Dataset: malignant (GitHub, farreledwin/medical-image-analysis-backend). Classes: ductal carcinoma, lobular carcinoma, mucinous carcinoma, papillary carcinoma.

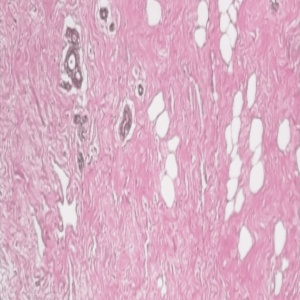
Label: mucinous carcinoma

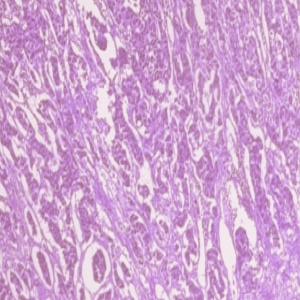
Label: ductal carcinoma

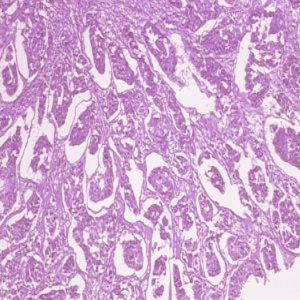
Label: ductal carcinoma

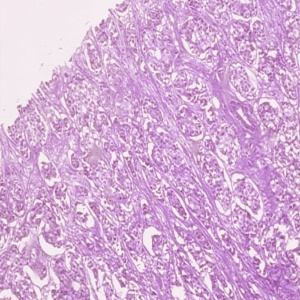
Label: ductal carcinoma

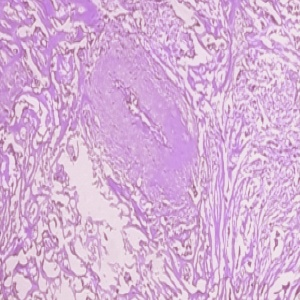
Label: ductal carcinoma

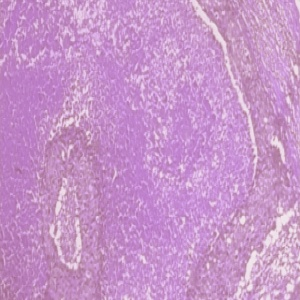
Label: ductal carcinoma
